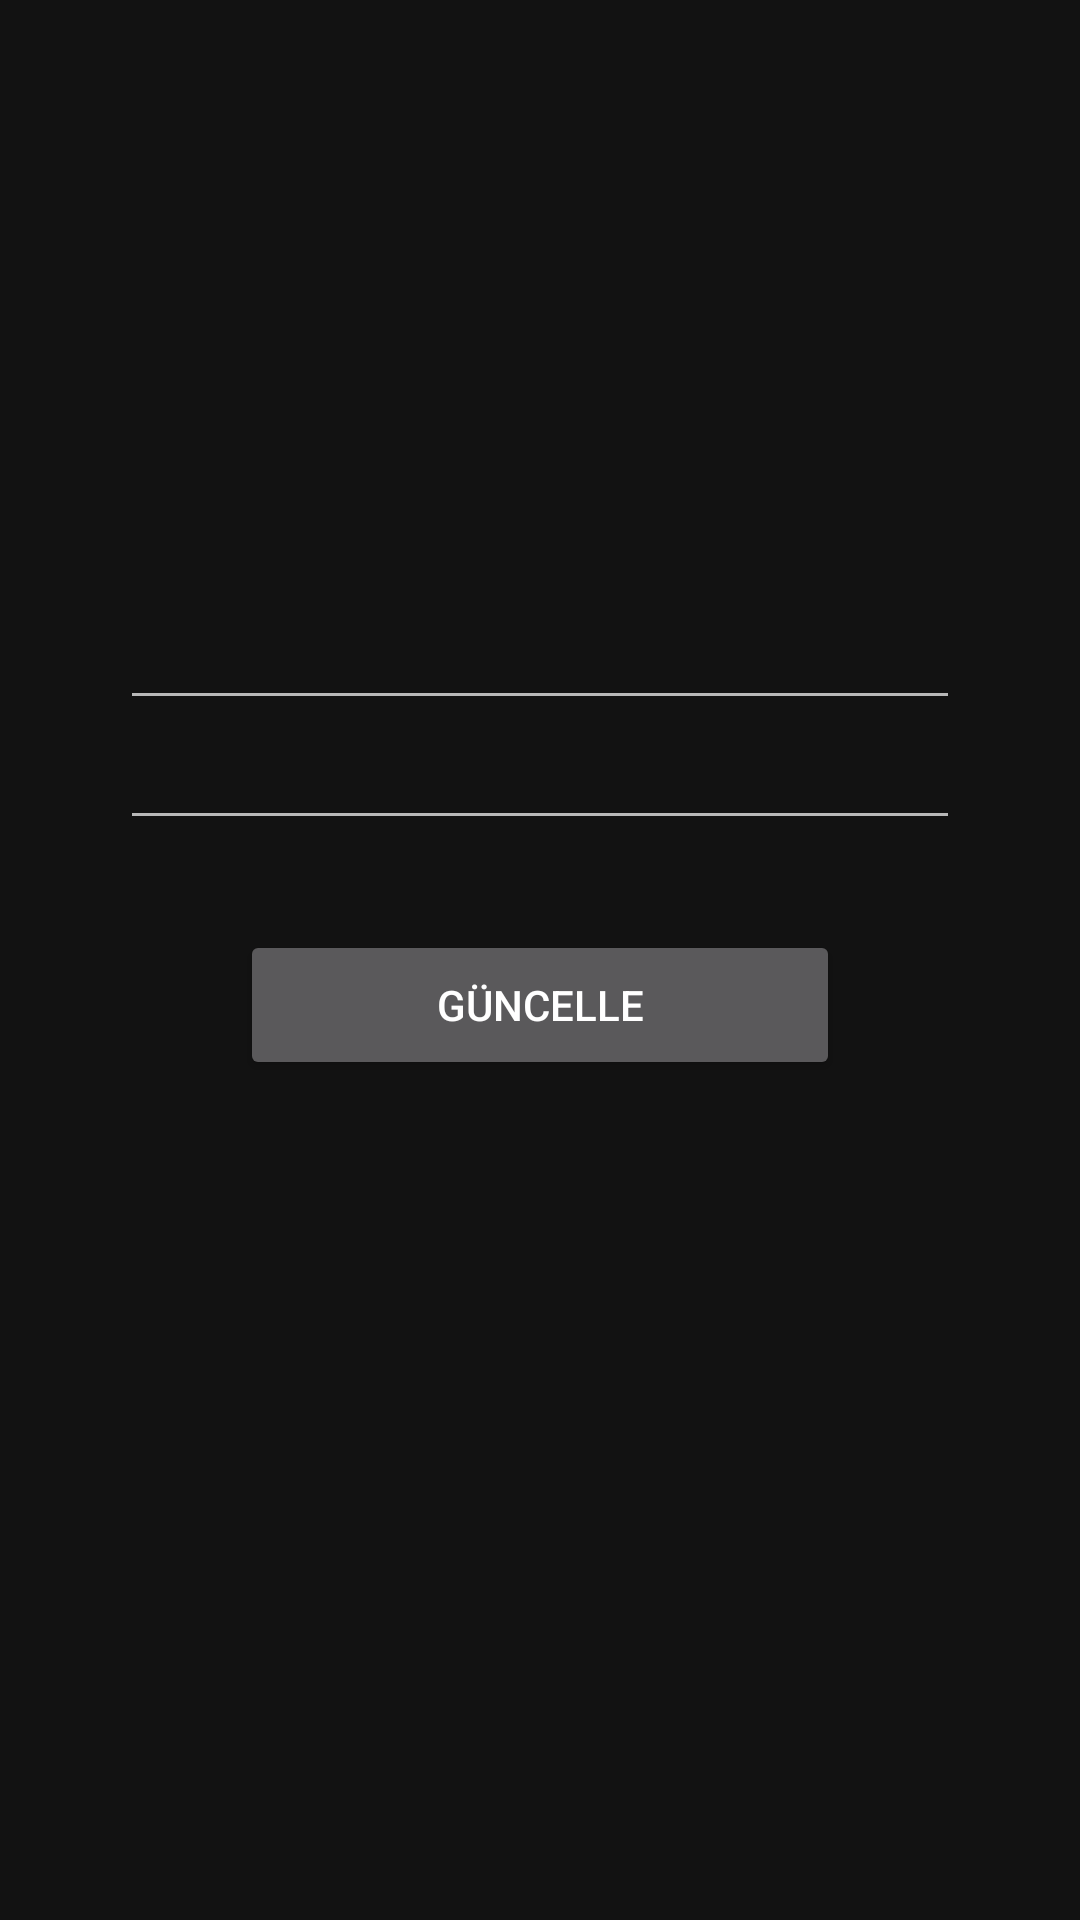

Produce the Android XML layout that renders to this screen, including the resource entries it uses.
<!-- AndroidManifest.xml: application theme Theme.AutosGallery -->
<!-- res/layout/activity_kisi_bilgi.xml -->
<?xml version="1.0" encoding="utf-8"?>
<LinearLayout xmlns:android="http://schemas.android.com/apk/res/android"
    xmlns:app="http://schemas.android.com/apk/res-auto"
    xmlns:tools="http://schemas.android.com/tools"
    android:layout_width="match_parent"
    android:layout_height="match_parent"
    android:orientation="vertical"
    tools:context=".Activity.KisiBilgiActivity">

    <EditText
        android:layout_width="280dp"
        android:layout_marginTop="200dp"
        android:layout_height="40dp"
        android:id="@+id/userbilgi_username"
        android:layout_gravity="center"></EditText>
    <EditText
        android:layout_width="280dp"
        android:layout_height="40dp"
        android:id="@+id/userbilgi_pass"
        android:layout_gravity="center"></EditText>

    <Button
        android:layout_width="200dp"
        android:layout_height="50dp"
        android:layout_gravity="center"
        android:layout_marginTop="30dp"
        android:id="@+id/userbilgi_buton"
        android:text="GÜNCELLE"></Button>

</LinearLayout>
<!-- resources referenced by this layout -->
<resources>
  <style name="Theme.AutosGallery" parent="Theme.MaterialComponents.NoActionBar">
          
          <item name="colorPrimary">@color/purple_500</item>
          <item name="colorPrimaryVariant">@color/purple_700</item>
          <item name="colorOnPrimary">@color/white</item>
          
          <item name="colorSecondary">@color/teal_200</item>
          <item name="colorSecondaryVariant">@color/teal_700</item>
          <item name="colorOnSecondary">@color/black</item>
          
          <item name="android:statusBarColor" tools:targetApi="l">?attr/colorPrimaryVariant</item>
          
      </style>
  <color name="purple_500">#a4b0be</color>
  <color name="purple_700">#849C9F</color>
  <color name="white">#FFFFFFFF</color>
  <color name="teal_200">#FF03DAC5</color>
  <color name="teal_700">#FF018786</color>
  <color name="black">#FF000000</color>
</resources>
